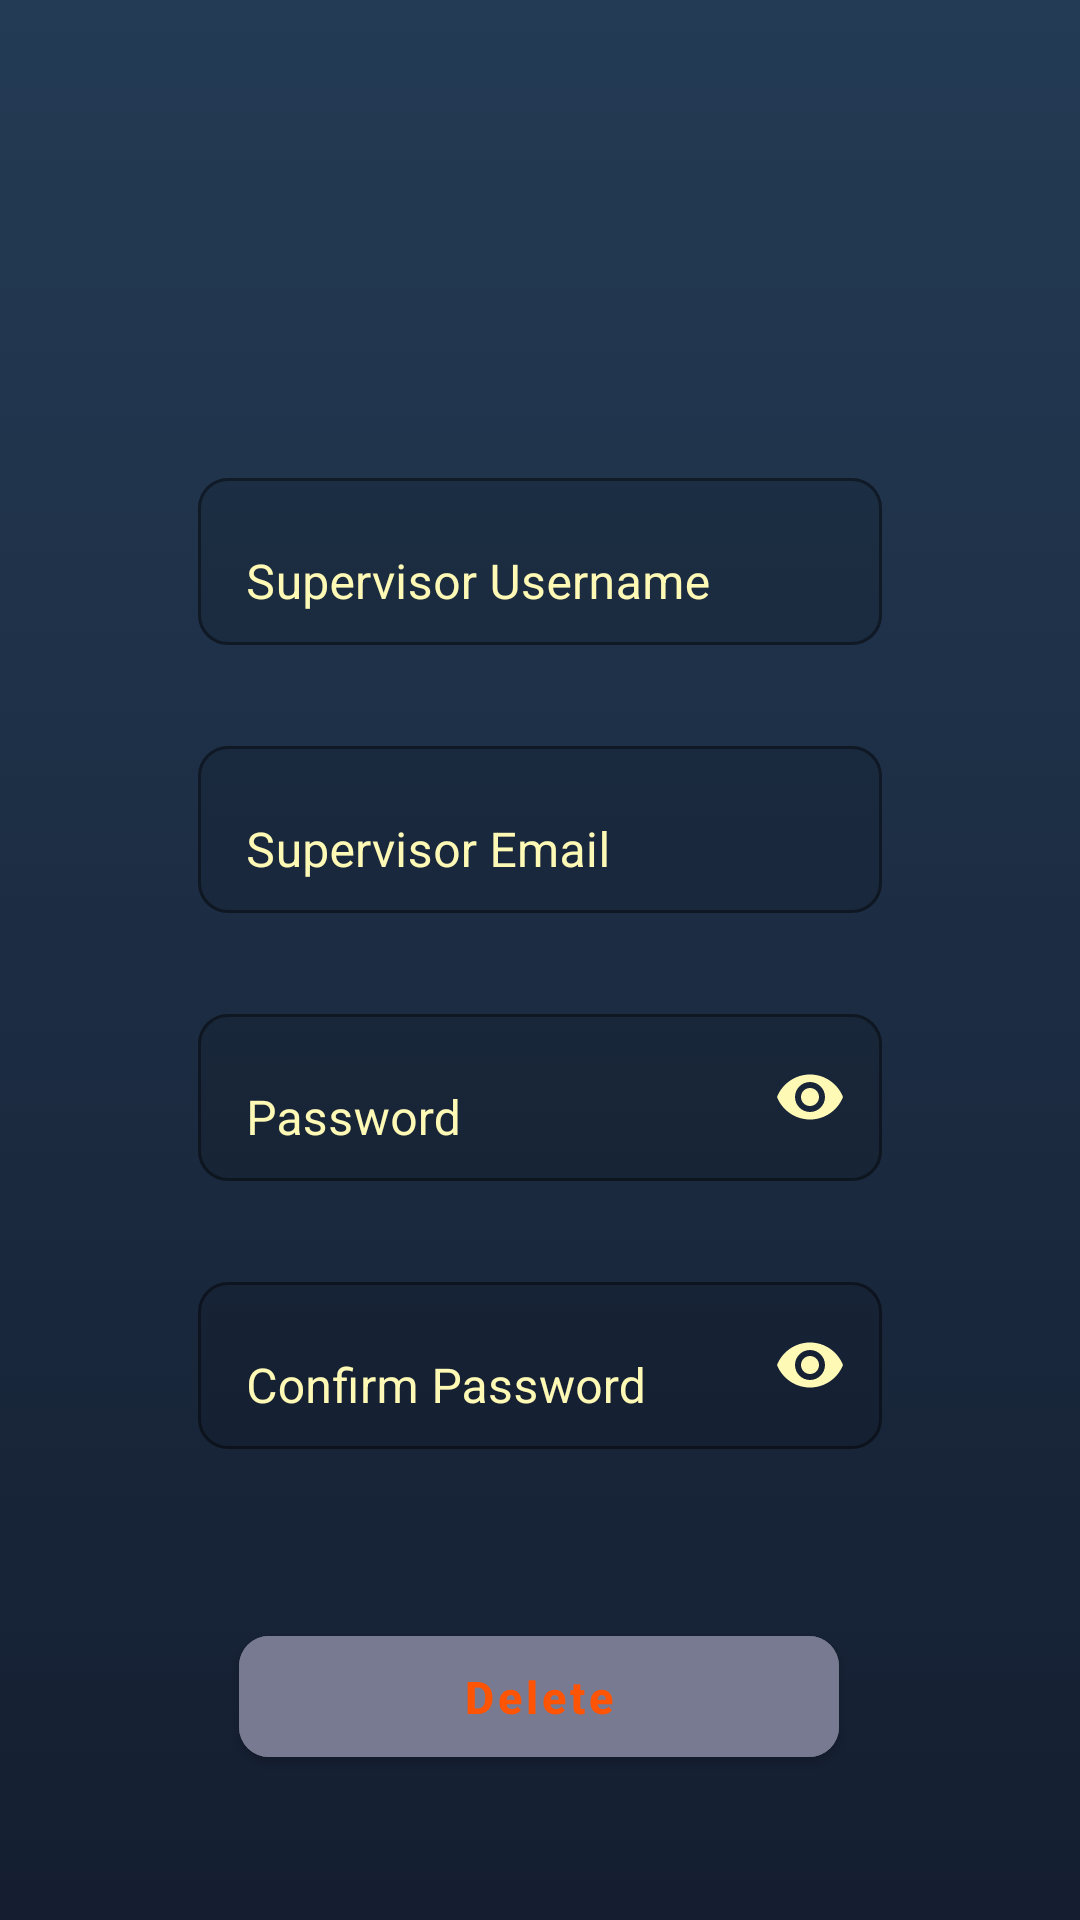

Write the Android layout XML for this screen, with the resource values it uses.
<!-- AndroidManifest.xml: application theme Theme.WJConstractor -->
<!-- res/layout/activity_admin_delete__supervisor.xml -->
<?xml version="1.0" encoding="utf-8"?>
<androidx.constraintlayout.widget.ConstraintLayout xmlns:android="http://schemas.android.com/apk/res/android"
    xmlns:app="http://schemas.android.com/apk/res-auto"
    xmlns:tools="http://schemas.android.com/tools"
    android:id="@+id/mainLayoutSupervisor"
    android:layout_width="match_parent"
    android:layout_height="match_parent"
    android:background="@drawable/gradient_background"
    tools:context=".AdminDelete_SupervisorActivity"
    tools:ignore="MissingDefaultResource">

    <com.google.android.material.textfield.TextInputLayout
        android:id="@+id/supervisor_name2"
        style="@style/Widget.MaterialComponents.Button.OutlinedButton"
        android:layout_width="match_parent"
        android:layout_height="wrap_content"
        android:layout_marginStart="50dp"
        android:layout_marginTop="150dp"
        android:layout_marginEnd="50dp"
        android:hint="@string/supervisor_username"
        android:textColorHint="@color/text"
        app:boxBackgroundMode="outline"
        app:boxCornerRadiusBottomEnd="10dp"
        app:boxCornerRadiusBottomStart="10dp"
        app:boxCornerRadiusTopEnd="10dp"
        app:boxCornerRadiusTopStart="10dp"
        app:endIconMode="clear_text"
        app:endIconTint="@color/text"
        app:errorEnabled="true"
        app:errorTextColor="@color/logoutText"
        app:layout_constraintEnd_toEndOf="parent"
        app:layout_constraintStart_toStartOf="parent"
        app:layout_constraintTop_toTopOf="parent">

        <com.google.android.material.textfield.TextInputEditText
            android:id="@+id/edit_supervisor_name2"
            android:layout_width="match_parent"
            android:layout_height="wrap_content"
            android:inputType="textCapSentences"
            android:textColor="@color/text" />
    </com.google.android.material.textfield.TextInputLayout>

    <com.google.android.material.textfield.TextInputLayout
        android:id="@+id/supervisor_email2"
        style="@style/Widget.MaterialComponents.Button.OutlinedButton"
        android:layout_width="match_parent"
        android:layout_height="wrap_content"
        android:layout_marginStart="50dp"
        android:layout_marginEnd="50dp"
        android:hint="@string/supervisor_email"
        android:textColorHint="@color/text"
        app:boxBackgroundMode="outline"
        app:boxCornerRadiusBottomEnd="10dp"
        app:boxCornerRadiusBottomStart="10dp"
        app:boxCornerRadiusTopEnd="10dp"
        app:boxCornerRadiusTopStart="10dp"
        app:endIconMode="clear_text"
        app:endIconTint="@color/text"
        app:errorEnabled="true"
        app:errorTextColor="@color/logoutText"
        app:layout_constraintEnd_toEndOf="parent"
        app:layout_constraintHorizontal_bias="1.0"
        app:layout_constraintStart_toStartOf="parent"
        app:layout_constraintTop_toBottomOf="@+id/supervisor_name2">

        <com.google.android.material.textfield.TextInputEditText
            android:id="@+id/edit_supervisor_email2"
            android:layout_width="match_parent"
            android:layout_height="wrap_content"
            android:inputType="textCapSentences"
            android:textColor="@color/text" />
    </com.google.android.material.textfield.TextInputLayout>

    <com.google.android.material.textfield.TextInputLayout
        android:id="@+id/supervisor_password2"
        style="@style/Widget.MaterialComponents.Button.OutlinedButton"
        android:layout_width="match_parent"
        android:layout_height="wrap_content"
        android:layout_marginStart="50dp"
        android:layout_marginEnd="50dp"
        android:hint="@string/password"
        android:textColorHint="@color/text"
        app:boxBackgroundMode="outline"
        app:boxCornerRadiusBottomEnd="10dp"
        app:boxCornerRadiusBottomStart="10dp"
        app:boxCornerRadiusTopEnd="10dp"
        app:boxCornerRadiusTopStart="10dp"
        app:endIconMode="password_toggle"
        app:endIconTint="@color/text"
        app:errorEnabled="true"
        app:errorTextColor="@color/logoutText"
        app:layout_constraintEnd_toEndOf="parent"
        app:layout_constraintStart_toStartOf="parent"
        app:layout_constraintTop_toBottomOf="@+id/supervisor_email2">

        <com.google.android.material.textfield.TextInputEditText
            android:id="@+id/edit_supervisor_password2"
            android:layout_width="match_parent"
            android:layout_height="wrap_content"
            android:inputType="textPassword"
            android:textColor="@color/text" />
    </com.google.android.material.textfield.TextInputLayout>

    <com.google.android.material.textfield.TextInputLayout
        android:id="@+id/supervisor_cpassword2"
        style="@style/Widget.MaterialComponents.Button.OutlinedButton"
        android:layout_width="match_parent"
        android:layout_height="wrap_content"
        android:layout_marginStart="50dp"
        android:layout_marginEnd="50dp"
        android:hint="@string/confirm_password"
        android:textColorHint="@color/text"
        app:boxBackgroundMode="outline"
        app:boxCornerRadiusBottomEnd="10dp"
        app:boxCornerRadiusBottomStart="10dp"
        app:boxCornerRadiusTopEnd="10dp"
        app:boxCornerRadiusTopStart="10dp"
        app:endIconMode="password_toggle"
        app:endIconTint="@color/text"
        app:errorEnabled="true"
        app:errorTextColor="@color/logoutText"
        app:layout_constraintEnd_toEndOf="parent"
        app:layout_constraintStart_toStartOf="parent"
        app:layout_constraintTop_toBottomOf="@+id/supervisor_password2">

        <com.google.android.material.textfield.TextInputEditText
            android:id="@+id/edit_supervisor_cpassword2"
            android:layout_width="match_parent"
            android:layout_height="wrap_content"
            android:inputType="textPassword"
            android:textColor="@color/text" />
    </com.google.android.material.textfield.TextInputLayout>

    <Button
        android:id="@+id/delete_btn"
        android:layout_width="200dp"
        android:layout_height="wrap_content"
        android:layout_marginTop="32dp"
        android:backgroundTint="@color/menuback"
        android:padding="10dp"
        android:text="@string/delete"
        android:textAllCaps="false"
        android:textColor="@color/logoutText"
        android:textSize="15sp"
        android:textStyle="bold"
        app:cornerRadius="10dp"
        app:layout_constraintEnd_toEndOf="parent"
        app:layout_constraintHorizontal_bias="0.497"
        app:layout_constraintStart_toStartOf="parent"
        app:layout_constraintTop_toBottomOf="@+id/supervisor_cpassword2"
        tools:ignore="MissingConstraints,OnClick" />


</androidx.constraintlayout.widget.ConstraintLayout>
<!-- resources referenced by this layout -->
<resources>
  <color name="logoutText">#FF5403</color>
  <color name="menuback">#787A91</color>
  <color name="text">#FFF9B6</color>
  <!-- drawable gradient_background (drawable) -->
  <?xml version="1.0" encoding="utf-8"?>
  <selector xmlns:android="http://schemas.android.com/apk/res/android">
  
      <item>
          <shape>
              <gradient android:angle="90" android:endColor="#243b55" android:startColor="#141e30" android:type="linear" />
          </shape>
      </item>
  </selector>
  <string name="confirm_password">Confirm Password</string>
  <string name="delete">Delete</string>
  <string name="password">Password</string>
  <string name="supervisor_email">Supervisor Email</string>
  <string name="supervisor_username">Supervisor Username</string>
  <style name="Theme.WJConstractor" parent="Theme.MaterialComponents.DayNight.DarkActionBar">
          
          <item name="colorPrimary">@color/logoutBackground</item>
          <item name="colorPrimaryVariant">@color/background</item>
          <item name="colorOnPrimary">@color/white</item>
          <item name="colorSecondary">@color/white</item>
          
          <item name="android:statusBarColor" tools:targetApi="l">?attr/colorPrimaryVariant</item>
          
      </style>
  <color name="logoutBackground">#FFBC97</color>
  <color name="background">#191A19</color>
  <color name="white">#FFFFFFFF</color>
</resources>
